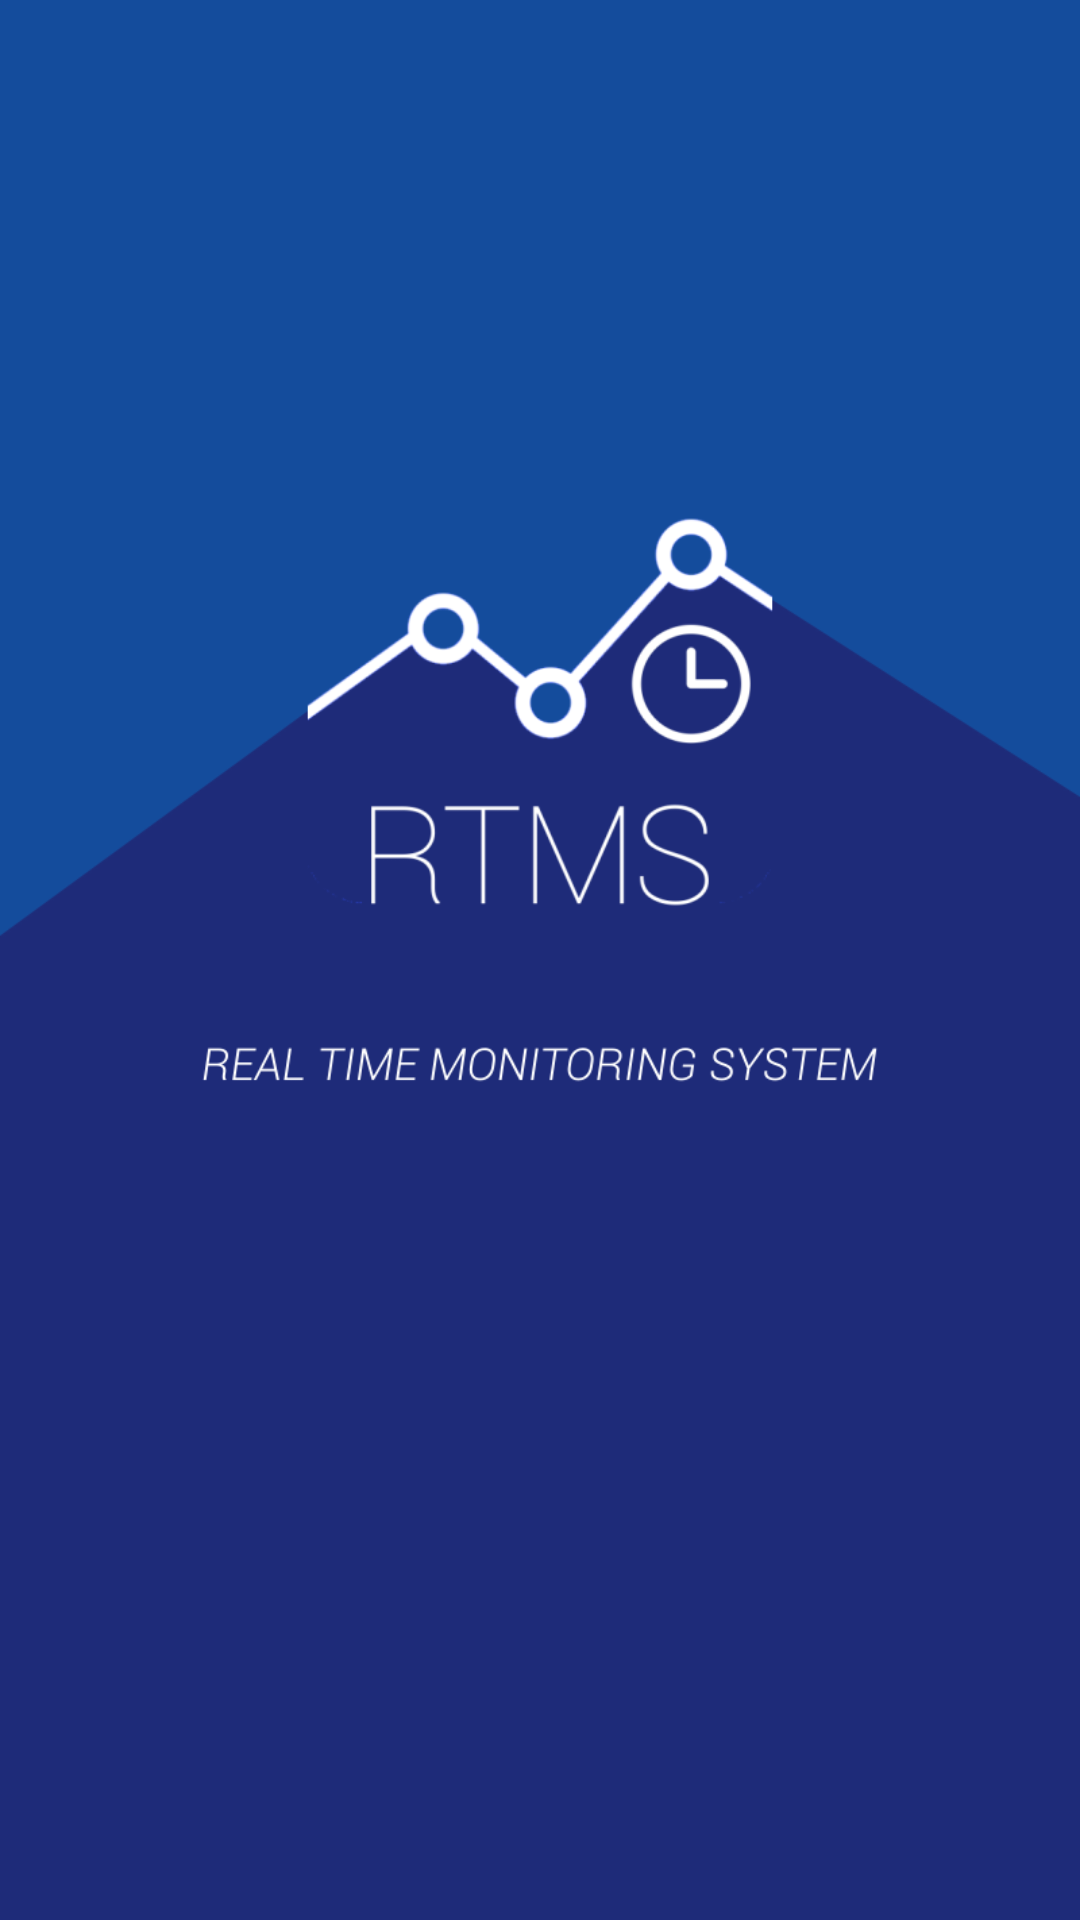

Android layout source for this screen:
<!-- AndroidManifest.xml: activity theme SplashTheme -->
<!-- res/layout/activity_splash_screen.xml -->
<?xml version="1.0" encoding="utf-8"?>
<LinearLayout xmlns:android="http://schemas.android.com/apk/res/android"
    xmlns:tools="http://schemas.android.com/tools"
    android:id="@+id/activity_splash_screen"
    android:layout_width="match_parent"
    android:layout_height="match_parent"

    android:orientation="vertical"
    android:background="#1e2b79"
    tools:context="com.drbt.onlinedatacollector.SplashScreenActivity">


    <ImageView
        android:layout_width="match_parent"
        android:layout_height="wrap_content"
        android:src="@drawable/splash"
        android:scaleType="fitStart" />

</LinearLayout>
<!-- resources referenced by this layout -->
<resources>
  <!-- drawable splash: png bitmap (drawable, 54659 bytes) -->
  <style name="SplashTheme" parent="Theme.AppCompat.NoActionBar">
          <item name="android:layout_width">match_parent</item>
          <item name="android:layout_height">match_parent</item>
          <item name="windowActionBar">false</item>
          <item name="android:windowFullscreen">true</item>
      </style>
</resources>
